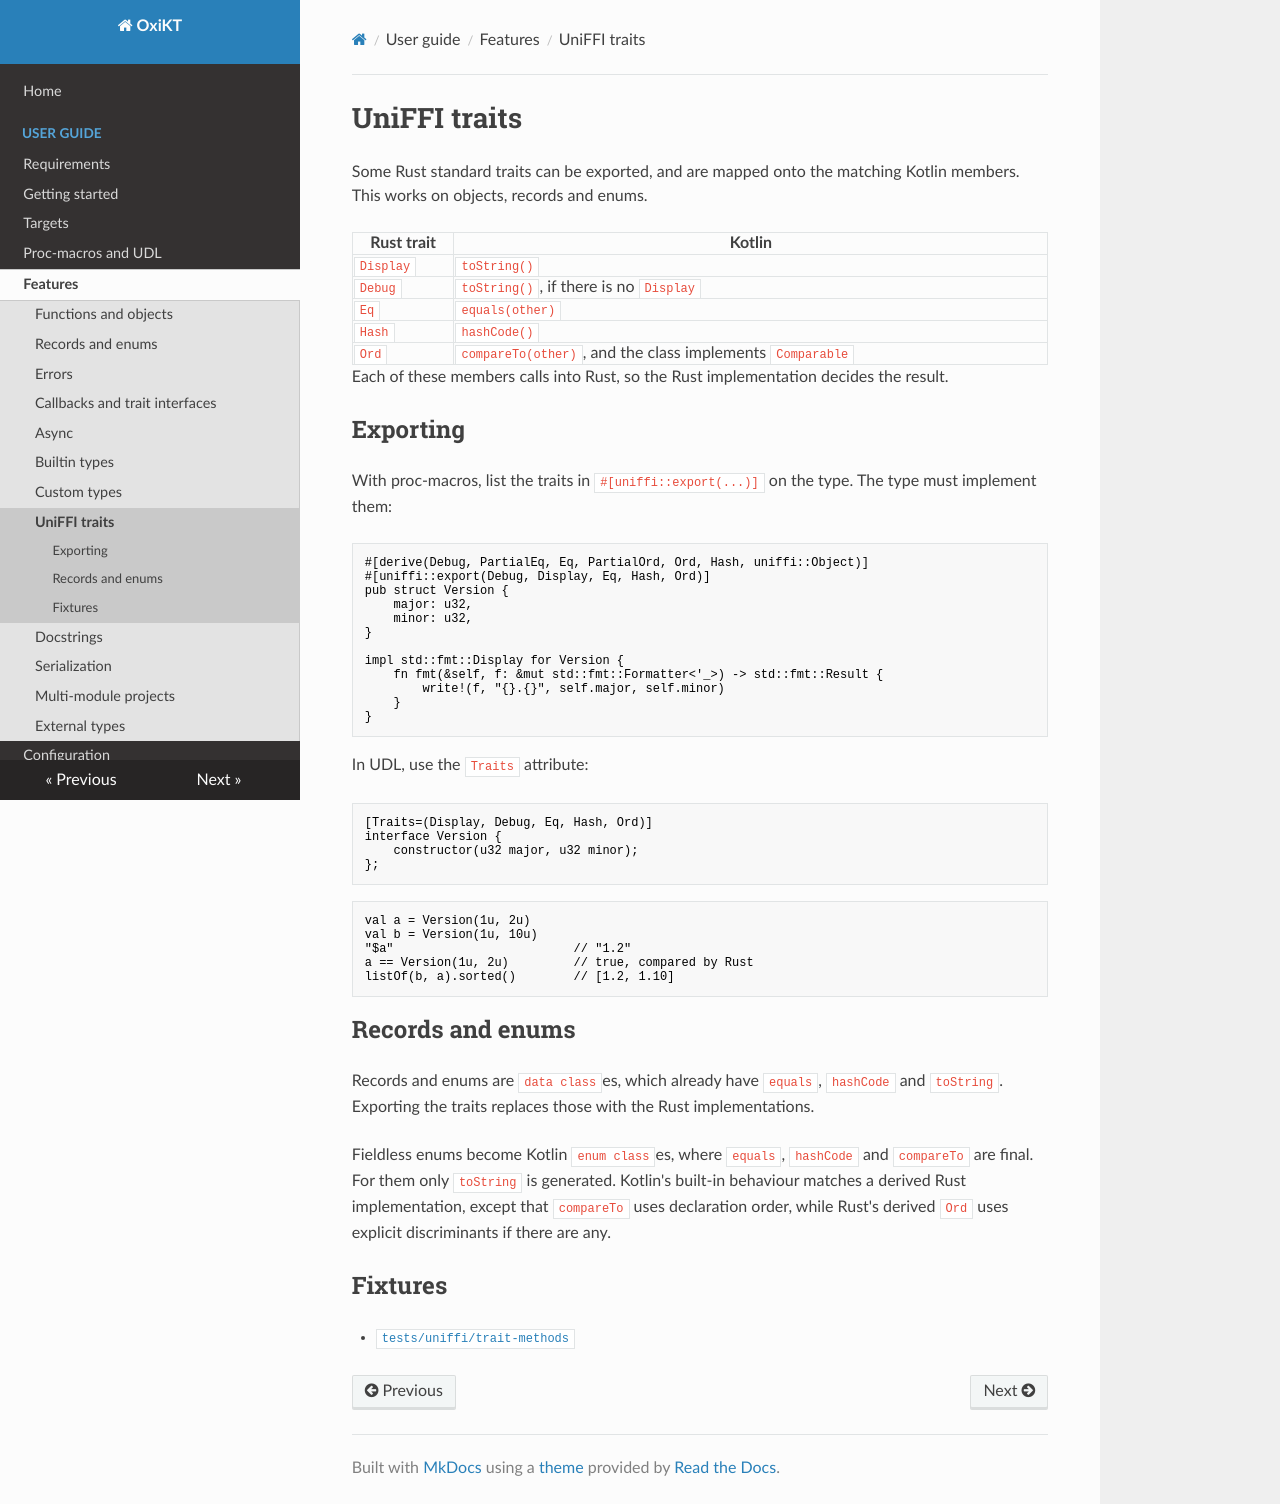

repository: UbiqueInnovation/uniffi-kotlin-multiplatform-bindings · page: guide/features/uniffi-traits/index.html · generator: mkdocs

# UniFFI traits

Some Rust standard traits can be exported, and are mapped onto the matching Kotlin members. This
works on objects, records and enums.

| Rust trait | Kotlin |
| --- | --- |
| `Display` | `toString()` |
| `Debug` | `toString()`, if there is no `Display` |
| `Eq` | `equals(other)` |
| `Hash` | `hashCode()` |
| `Ord` | `compareTo(other)`, and the class implements `Comparable` |

Each of these members calls into Rust, so the Rust implementation decides the result.

## Exporting

With proc-macros, list the traits in `#[uniffi::export(...)]` on the type. The type must implement
them:

```rust
#[derive(Debug, PartialEq, Eq, PartialOrd, Ord, Hash, uniffi::Object)]
#[uniffi::export(Debug, Display, Eq, Hash, Ord)]
pub struct Version {
    major: u32,
    minor: u32,
}

impl std::fmt::Display for Version {
    fn fmt(&self, f: &mut std::fmt::Formatter<'_>) -> std::fmt::Result {
        write!(f, "{}.{}", self.major, self.minor)
    }
}
```

In UDL, use the `Traits` attribute:

```webidl
[Traits=(Display, Debug, Eq, Hash, Ord)]
interface Version {
    constructor(u32 major, u32 minor);
};
```

```kotlin
val a = Version(1u, 2u)
val b = Version(1u, 10u)
"$a"                         // "1.2"
a == Version(1u, 2u)         // true, compared by Rust
listOf(b, a).sorted()        // [1.2, 1.10]
```

## Records and enums

Records and enums are `data class`es, which already have `equals`, `hashCode` and `toString`.
Exporting the traits replaces those with the Rust implementations.

Fieldless enums become Kotlin `enum class`es, where `equals`, `hashCode` and `compareTo` are final.
For them only `toString` is generated. Kotlin's built-in behaviour matches a derived Rust
implementation, except that `compareTo` uses declaration order, while Rust's derived `Ord` uses
explicit discriminants if there are any.

## Fixtures

- [`tests/uniffi/trait-methods`](https://github.com/UbiqueInnovation/oxikt/tree/main/tests/uniffi/trait-methods)
